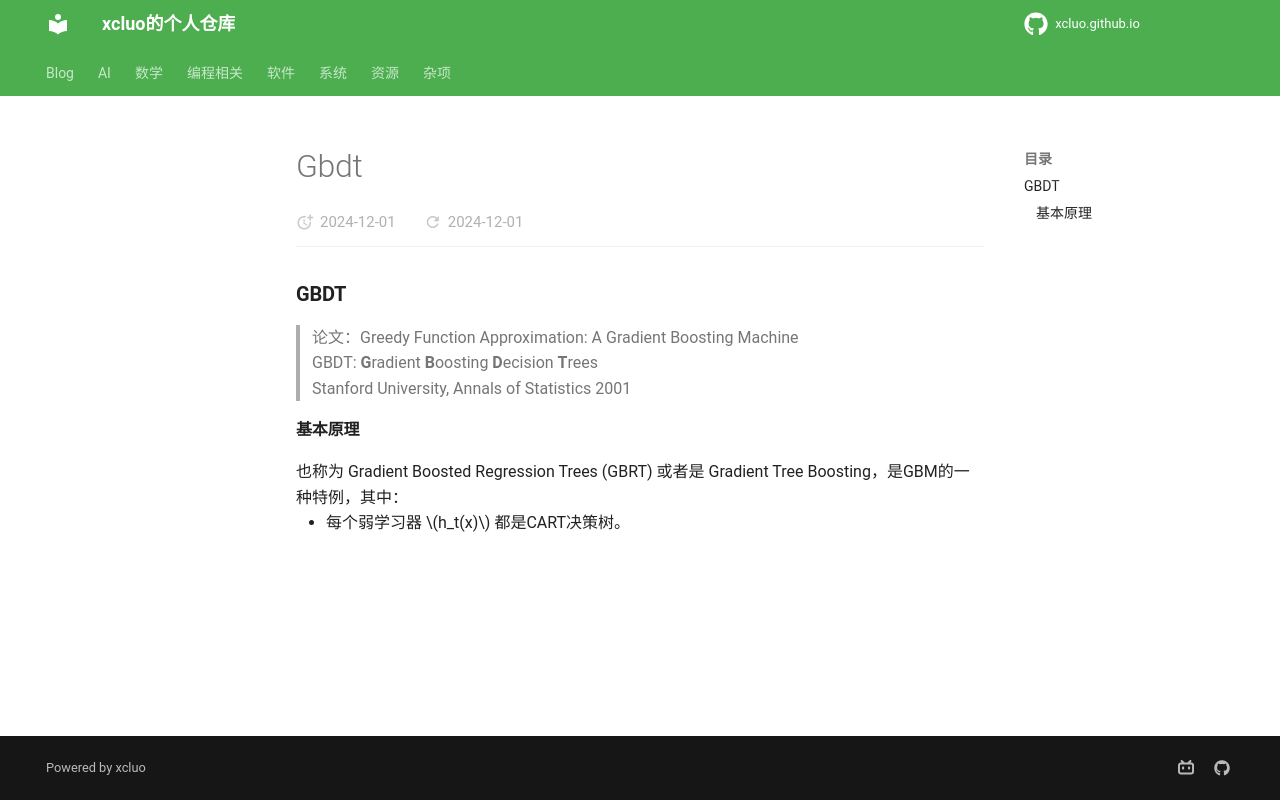

repository: xcluo/xcluo.github.io · page: AI/Paper_Reading/Trick/Ensemble/Ensemble/Boosting/gbdt.html · generator: mkdocs

### GBDT
> 论文：Greedy Function Approximation: A Gradient Boosting Machine  
> GBDT: **G**radient **B**oosting **D**ecision **T**rees  
> Stanford University, Annals of Statistics 2001

#### 基本原理
也称为 Gradient Boosted Regression Trees (GBRT) 或者是 Gradient Tree Boosting，是GBM的一种特例，其中：  

- 每个弱学习器 $h_t(x)$ 都是CART决策树。
